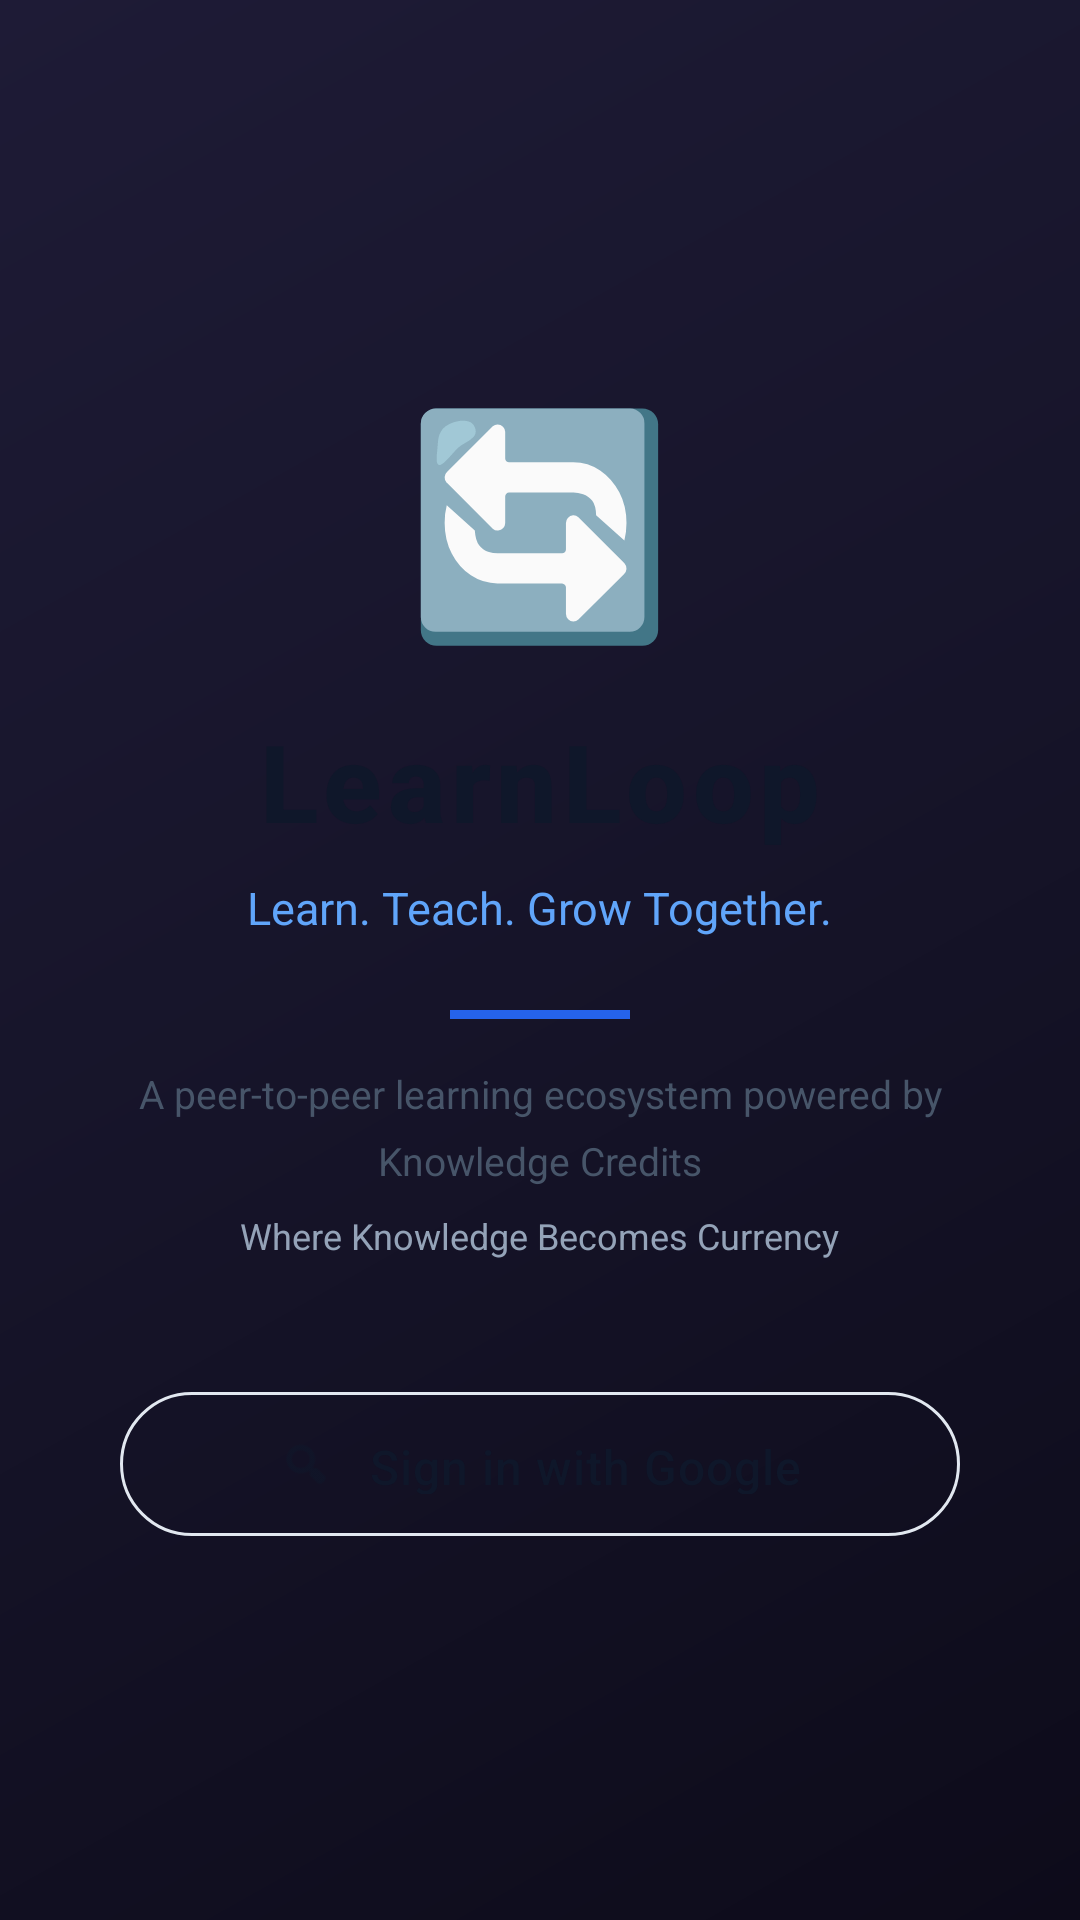

The Android layout XML behind this screen, and the referenced resources:
<!-- AndroidManifest.xml: application theme Theme.MyApplication -->
<!-- res/layout/activity_login.xml -->
<?xml version="1.0" encoding="utf-8"?>
<FrameLayout xmlns:android="http://schemas.android.com/apk/res/android"
    xmlns:app="http://schemas.android.com/apk/res-auto"
    xmlns:tools="http://schemas.android.com/tools"
    android:layout_width="match_parent"
    android:layout_height="match_parent"
    android:background="@drawable/bg_dark_gradient"
    tools:context=".LoginActivity">

    <LinearLayout
        android:layout_width="match_parent"
        android:layout_height="wrap_content"
        android:layout_gravity="center"
        android:gravity="center_horizontal"
        android:orientation="vertical"
        android:paddingHorizontal="40dp">

        
        <TextView
            android:id="@+id/tvLogoIcon"
            android:layout_width="wrap_content"
            android:layout_height="wrap_content"
            android:text="🔄"
            android:textSize="72sp"
            android:layout_marginBottom="16dp" />

        
        <TextView
            android:id="@+id/tvLoginTitle"
            android:layout_width="wrap_content"
            android:layout_height="wrap_content"
            android:text="@string/login_title"
            android:textColor="@color/text_primary"
            android:textSize="36sp"
            android:textStyle="bold"
            android:fontFamily="sans-serif-medium"
            android:letterSpacing="0.05" />

        
        <TextView
            android:id="@+id/tvLoginSubtitle"
            android:layout_width="wrap_content"
            android:layout_height="wrap_content"
            android:text="@string/login_subtitle"
            android:textColor="@color/primary_light"
            android:textSize="15sp"
            android:textAlignment="center"
            android:layout_marginTop="8dp"
            android:lineSpacingMultiplier="1.3" />

        
        <View
            android:layout_width="60dp"
            android:layout_height="3dp"
            android:layout_marginTop="24dp"
            android:layout_marginBottom="16dp"
            android:background="@color/primary" />

        
        <TextView
            android:id="@+id/tvLoginDescription"
            android:layout_width="wrap_content"
            android:layout_height="wrap_content"
            android:text="@string/login_description"
            android:textColor="@color/text_secondary"
            android:textSize="13sp"
            android:textAlignment="center"
            android:lineSpacingMultiplier="1.4"
            android:layout_marginBottom="8dp" />

        
        <TextView
            android:id="@+id/tvLoginTagline"
            android:layout_width="wrap_content"
            android:layout_height="wrap_content"
            android:text="@string/login_tagline"
            android:textColor="@color/text_hint"
            android:textSize="12sp"
            android:textAlignment="center"
            android:layout_marginBottom="40dp" />

        
        <com.google.android.material.button.MaterialButton
            android:id="@+id/btnGoogleSignIn"
            style="@style/LearnLoop.GoogleButton"
            android:layout_width="match_parent"
            android:layout_height="56dp"
            android:text="@string/sign_in_google"
            app:icon="@android:drawable/ic_menu_search"
            app:iconGravity="textStart"
            app:iconPadding="12dp"
            app:iconTint="@color/text_primary" />

        
        <ProgressBar
            android:id="@+id/progressLogin"
            android:layout_width="32dp"
            android:layout_height="32dp"
            android:layout_marginTop="24dp"
            android:indeterminateTint="@color/primary"
            android:visibility="gone" />

    </LinearLayout>

</FrameLayout>
<!-- resources referenced by this layout -->
<resources>
  <color name="primary">#2563EB</color>
  <color name="primary_light">#60A5FA</color>
  <color name="text_hint">#94A3B8</color>
  <color name="text_primary">#0F172A</color>
  <color name="text_secondary">#475569</color>
  <!-- drawable bg_dark_gradient (drawable) -->
  <?xml version="1.0" encoding="utf-8"?>
  <shape xmlns:android="http://schemas.android.com/apk/res/android"
      android:shape="rectangle">
      <gradient
          android:angle="135"
          android:startColor="#0D0B1A"
          android:centerColor="#161429"
          android:endColor="#1E1B36"
          android:type="linear" />
  </shape>
  <string name="login_description">A peer-to-peer learning ecosystem powered by Knowledge Credits</string>
  <string name="login_subtitle">Learn. Teach. Grow Together.</string>
  <string name="login_tagline">Where Knowledge Becomes Currency</string>
  <string name="login_title">LearnLoop</string>
  <string name="sign_in_google">Sign in with Google</string>
  <style name="LearnLoop.GoogleButton" parent="Widget.Material3.Button.OutlinedButton">
          <item name="cornerRadius">28dp</item>
          <item name="android:paddingTop">14dp</item>
          <item name="android:paddingBottom">14dp</item>
          <item name="strokeColor">@color/divider</item>
          <item name="strokeWidth">1dp</item>
          <item name="android:textColor">@color/text_primary</item>
          <item name="android:textSize">16sp</item>
          <item name="android:letterSpacing">0.02</item>
      </style>
  <style name="Theme.MyApplication" parent="Base.Theme.MyApplication" />
  <color name="divider">#E2E8F0</color>
  <style name="Base.Theme.MyApplication" parent="Theme.Material3.Light.NoActionBar">
          
          <item name="colorPrimary">@color/primary</item>
          <item name="colorPrimaryDark">@color/primary_dark</item>
          <item name="colorOnPrimary">@color/text_on_primary</item>
          <item name="colorSecondary">@color/secondary</item>
          <item name="colorOnSecondary">@color/text_on_primary</item>
          <item name="colorAccent">@color/accent</item>
  
          
          <item name="android:colorBackground">@color/background_dark</item>
          <item name="colorSurface">@color/surface_dark</item>
          <item name="colorOnSurface">@color/text_primary</item>
          <item name="colorSurfaceVariant">@color/surface_elevated</item>
          <item name="colorOnSurfaceVariant">@color/text_secondary</item>
  
          
          <item name="android:statusBarColor">@color/background_dark</item>
          <item name="android:navigationBarColor">@color/background_dark</item>
          <item name="android:windowLightStatusBar" tools:targetApi="23">true</item>
  
          
          <item name="materialCardViewStyle">@style/LearnLoop.CardView</item>
      </style>
  <color name="primary_dark">#1D4ED8</color>
  <color name="text_on_primary">#FFFFFF</color>
  <color name="secondary">#64748B</color>
  <color name="accent">#4F46E5</color>
  <color name="background_dark">#F1F5F9</color>
  <color name="surface_dark">#FFFFFF</color>
  <color name="surface_elevated">#FFFFFF</color>
  <style name="LearnLoop.CardView" parent="Widget.Material3.CardView.Elevated">
          <item name="cardBackgroundColor">@color/surface_card</item>
          <item name="cardCornerRadius">20dp</item>
          <item name="cardElevation">8dp</item>
          <item name="contentPadding">16dp</item>
      </style>
  <color name="surface_card">#FFFFFF</color>
</resources>
